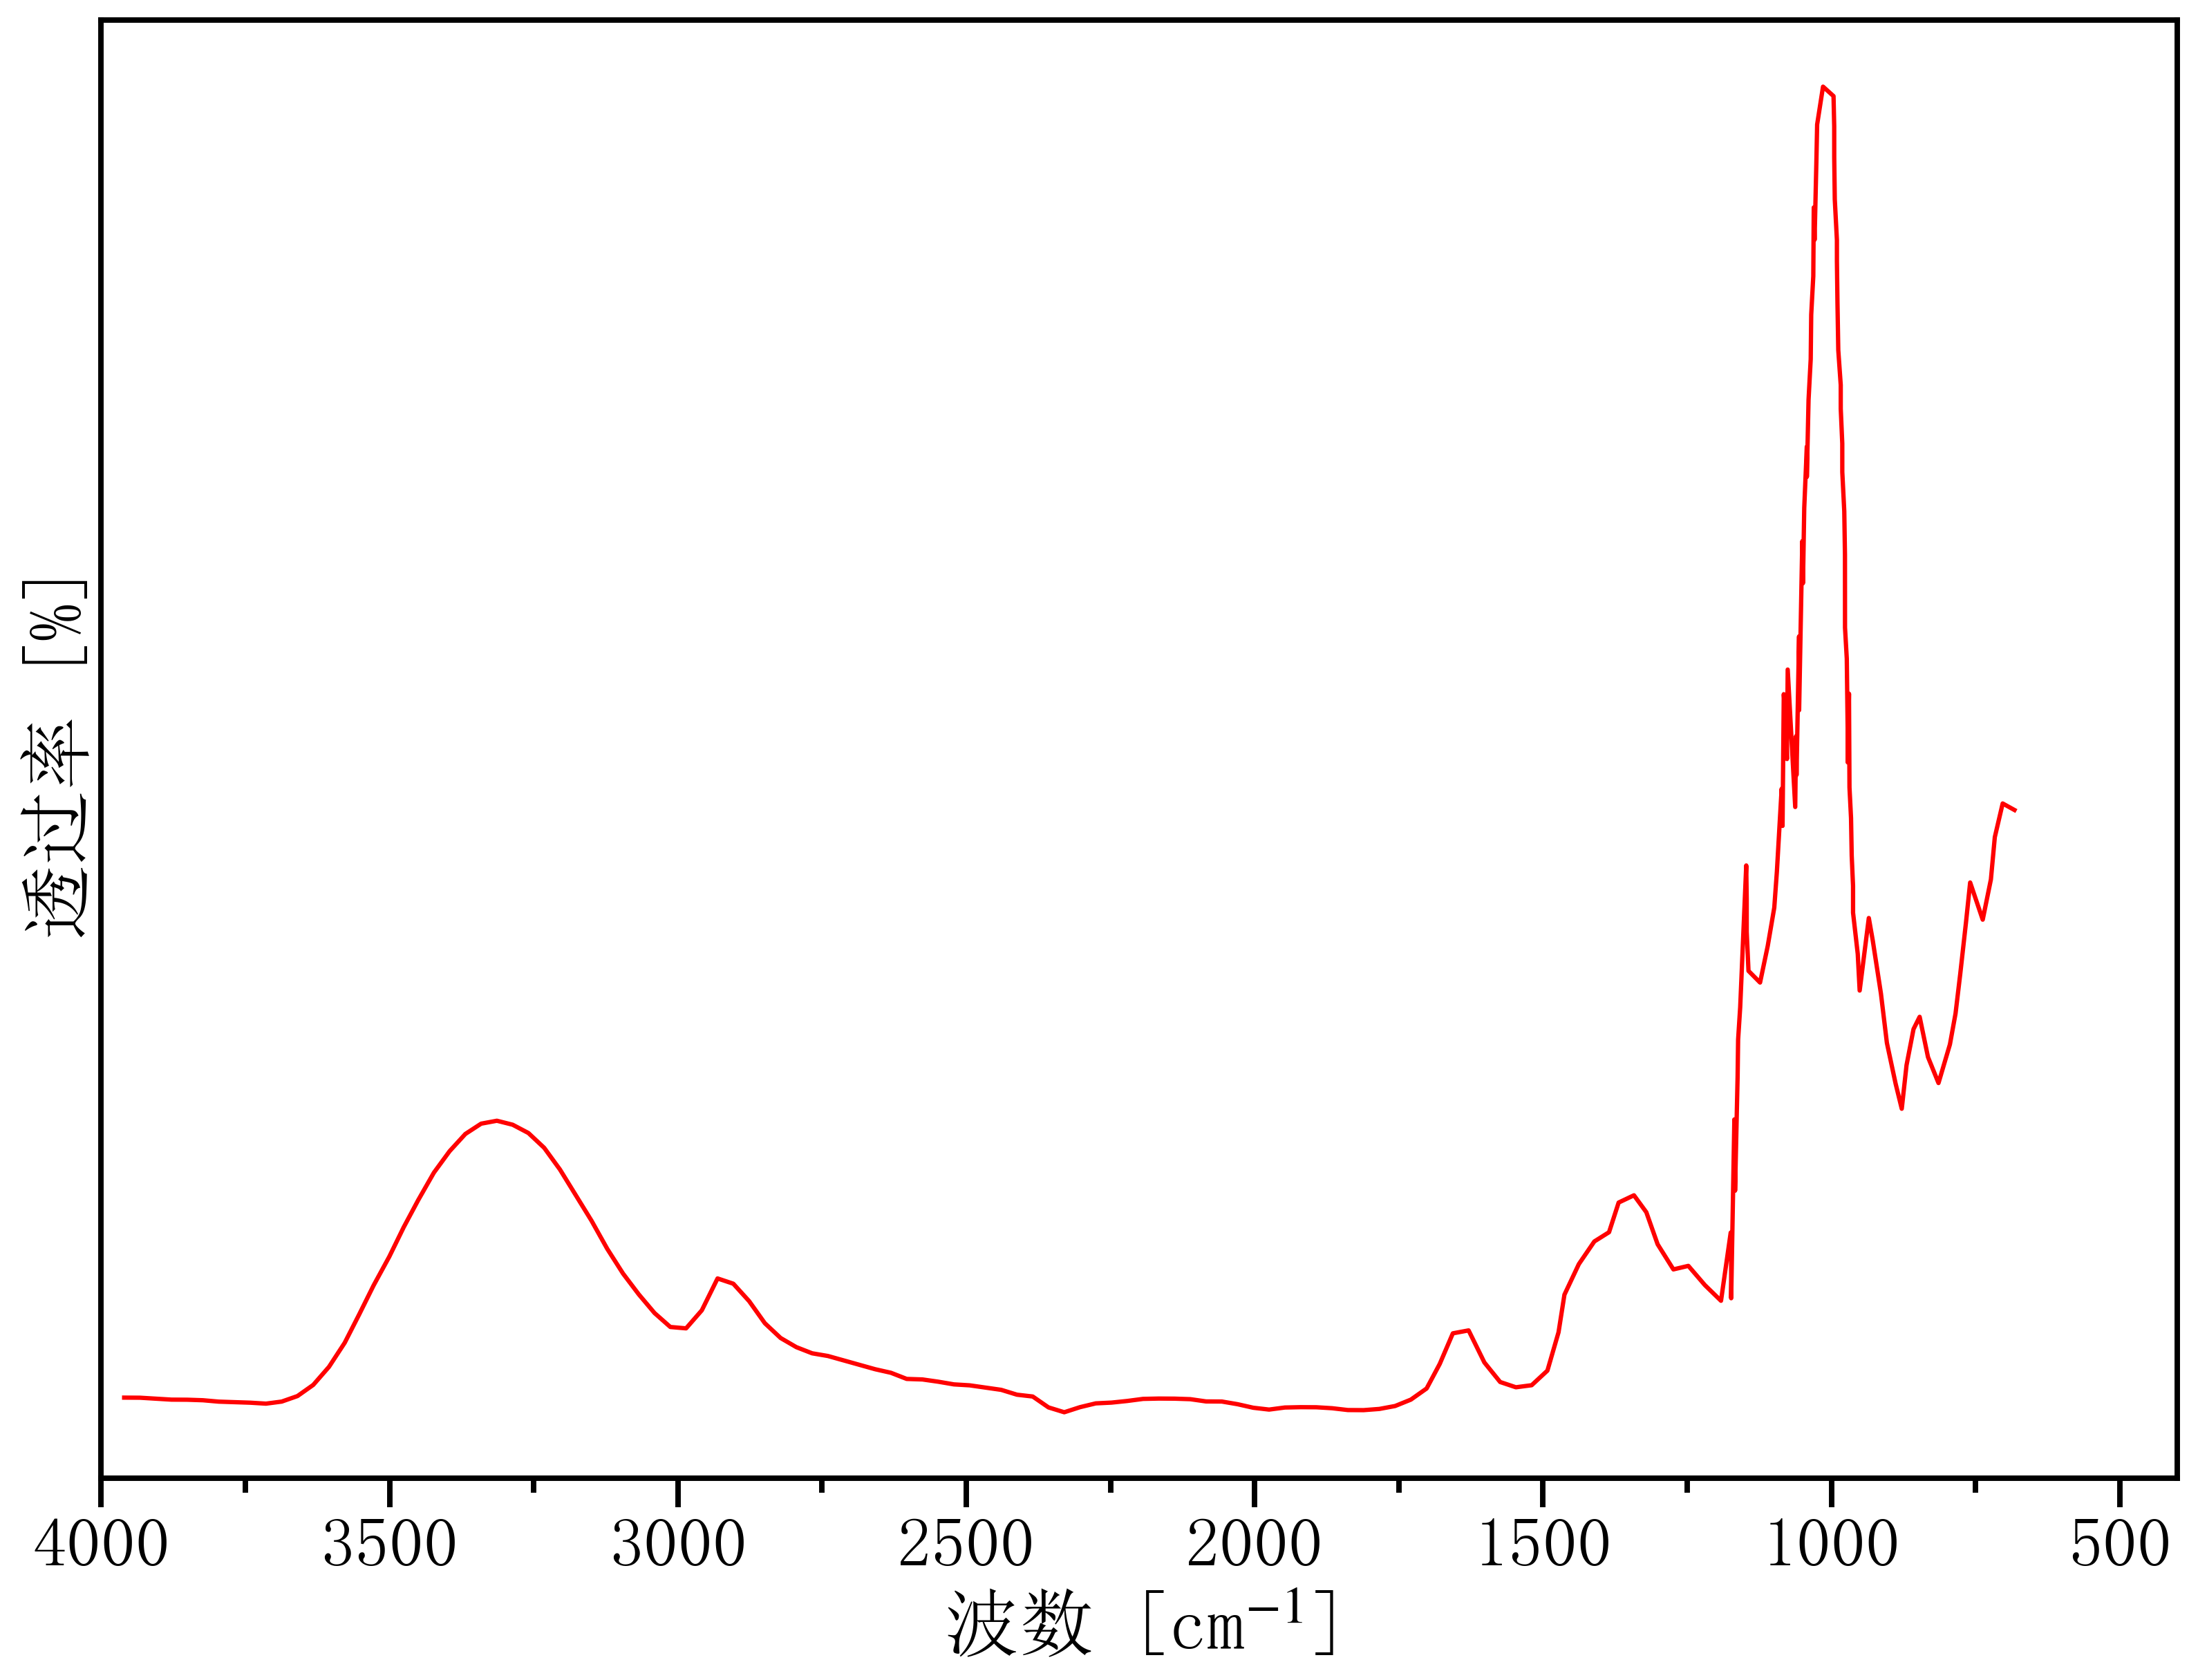

Values plotted in this chart, from the file beside it:
3987.379547787053, 75.49680473737374
3960, 0.5022
3933, 0.499
3905, 0.4661
3878, 0.4333
3851, 0.4301
3823, 0.4121
3796, 0.3644
3769, 0.3464
3742, 0.3283
3714, 0.2955
3687, 0.3664
3660, 0.5559
3632, 0.9382
3605, 1.558
3578, 2.385
3553, 3.354
3528, 4.35
3500, 5.34
3475, 6.351
3450, 7.276
3423, 8.222
3396, 8.96
3368, 9.55
3341, 9.902
3314, 10
3287, 9.866
3259, 9.581
3232, 9.074
3205, 8.33
3177, 7.452
3150, 6.574
3122, 5.607
3095, 4.759
3068, 4.044
3040, 3.404
3013, 2.926
2986, 2.879
2958, 3.498
2931, 4.592
2904, 4.411
2877, 3.814
2849, 3.055
2822, 2.548
2795, 2.234
2767, 2.023
2740, 1.931
2713, 1.779
2685, 1.628
2658, 1.476
2631, 1.355
2603, 1.144
2576, 1.126
2549, 1.048
2521, 0.9563
2494, 0.9235
2467, 0.8461
2439, 0.7688
2412, 0.6026
2385, 0.5401
2357, 0.1663
... 136 more rows
